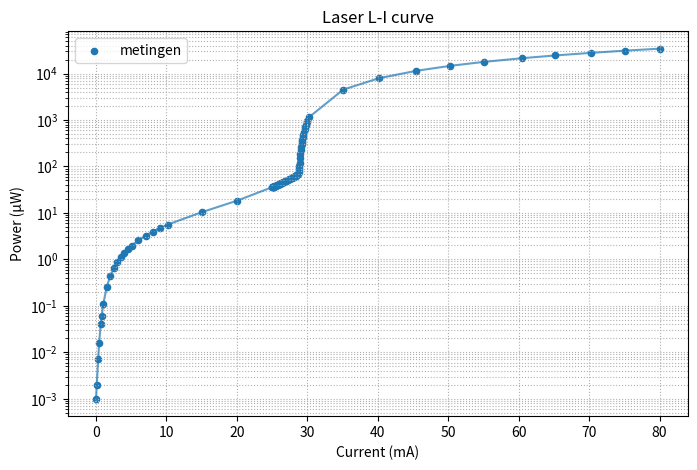

Here is the Python script that generated this plot:
import matplotlib.pyplot as plt
import numpy as np
power = [
0.001,0.002,0.007,0.016,0.040,0.061,0.107,0.259,0.430,0.644,
0.867,1.133,1.370,1.670,1.984,2.550,3.236,3.962,4.696,5.615,
10.33,18.33,
35.70,35.85,36.01,36.07,36.20,36.28,36.58,36.87,37.5,38.13,
38.59,39.42,39.94,40.75,41.42,
42.00,42.75,43.31,43.88,44.57,45.22,46.36,46.92,47.63,48.51,
49.27,50.89,52.85,54.26,56.02,57.91,
59.61,59.92,60.25,60.96,61.68,62.99,64.29,66.8,69.5,
76.0,83.9,92.0,101.0,121.1,148.5,
189.4,221.0,264.3,308.9,329.6,372.8,428.5,479.7,565.3,650.0,
721.0,788.0,884.0,933.0,
1150.0,4527.0,7960.0,11480.0,14680.0,17820.0,21400.0,24560.0,27880.0,31130.0,34380.0
]
current = [
0.02,0.11,0.32,0.46,0.68,0.82,1.03,1.55,2.02,2.54,
3.02,3.56,4.01,4.55,5.09,6.01,7.05,8.07,9.05,10.19,
15.01,20.03,
25.01,25.04,25.07,25.08,25.10,25.12,25.17,25.22,25.33,25.44,
25.52,25.66,25.74,25.87,25.98,
26.06,26.17,26.25,26.33,26.43,26.52,26.67,26.75,26.84,26.95,
27.04,27.23,27.44,27.60,27.77,27.95,
28.08,28.11,28.14,28.19,28.25,28.34,28.42,28.55,28.65,
28.77,28.83,28.87,28.89,28.93,28.97,
29.03,29.07,29.12,29.18,29.21,29.26,29.33,29.40,29.50,29.61,
29.70,29.80,29.92,29.99,
30.25,35.11,40.20,45.49,50.31,55.03,60.44,65.21,70.22,75.12,80.02
]


plt.figure(figsize=(8,5))

plt.scatter(current, power, s=20, label="metingen")
plt.plot(current, power, alpha=0.7)
plt.yscale("log")
plt.xlabel("Current (mA)")
plt.ylabel("Power (µW)")
plt.title("Laser L-I curve")
plt.grid(True, which="both", ls=":")
plt.legend()

plt.show()
